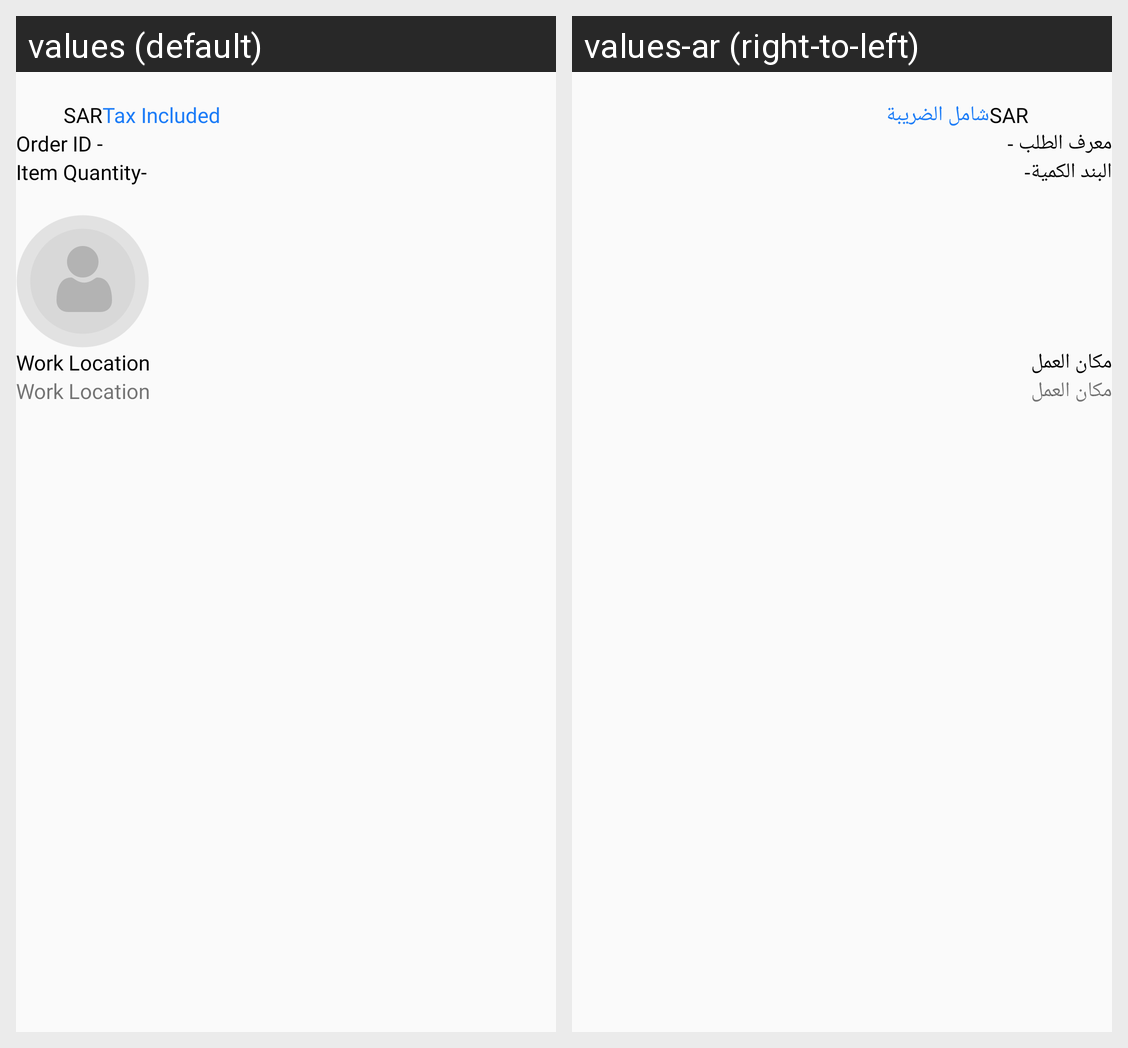

For this localized Android screen grid, give each drawn string resource with its value in every locale shown.
Android screen res/layout/order_summary_template.xml rendered under 2 locales, left to right: values (default), values-ar (right-to-left). Device: Nexus 5 (rendered at 1080×1920; each locale shown at half size, 540×960, under a caption strip naming it); theme AppTheme.
Strings drawn on this screen, with the default value and each locale's value (text and hints the layout hard-codes, and strings that could not be matched under every locale, appear in the picture but are not listed):

currency_name
  values: SAR
  values-ar: SAR

tax_included
  values: Tax Included
  values-ar: شامل الضريبة

orderid
  values: Order ID -
  values-ar: معرف الطلب -

truck_quantity
  values: Item Quantity-
  values-ar: البند الكمية-

work_location
  values: Work Location
  values-ar: مكان العمل
